Run: headless pygame with SDL's dummy video driver; simulated clock (each Clock.tick advances the game by its frame time, no real sleeping); random seed 0; keys injected as events and as key.get_pressed() state; no mouse input; restart key C tapped at the start of phases 3 and 4.
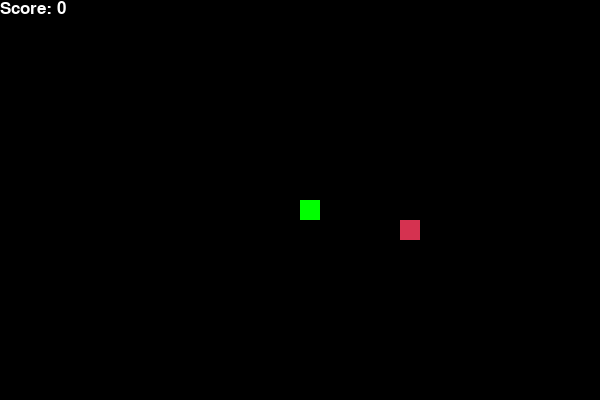
Frame 1 of 4 · flips 1–60 · no input
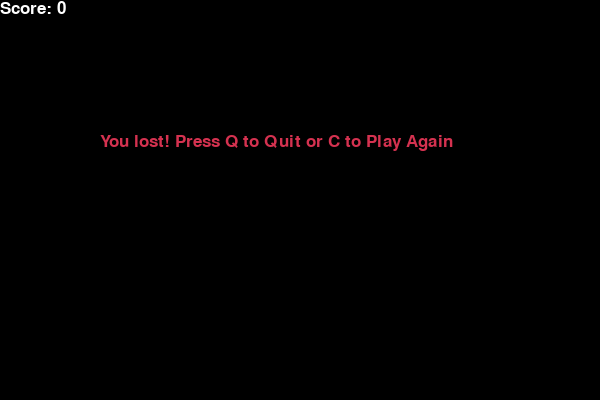
Frame 2 of 4 · flips 61–180 · tapped SPACE, RETURN · held RIGHT (→), D
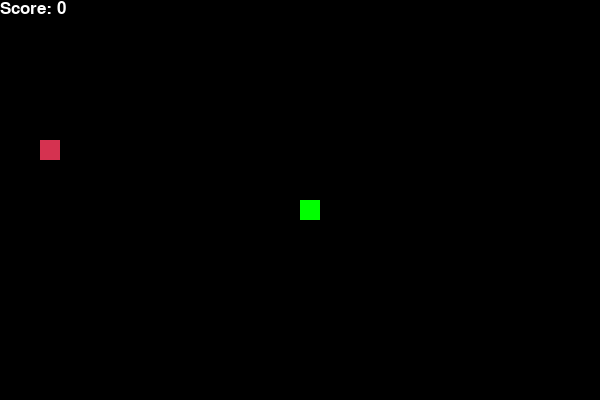
Frame 3 of 4 · flips 181–300 · tapped C · held DOWN (↓), S
Frame 4 of 4 · flips 301–420 · tapped C · held LEFT (←), A, UP (↑), W · screen same as frame 2, image omitted

The pygame program that drew these frames:

import pygame
import time
import random

# Initialize pygame
pygame.init()

# Game window size
width, height = 600, 400
win = pygame.display.set_mode((width, height))
pygame.display.set_caption("Snake Game")

# Colors
black = (0, 0, 0)
green = (0, 255, 0)
red = (213, 50, 80)
white = (255, 255, 255)

# Snake and food block size
block_size = 20
snake_speed = 15

# Font
font = pygame.font.SysFont("bahnschrift", 25)

# Score function
def show_score(score):
    value = font.render("Score: " + str(score), True, white)
    win.blit(value, [0, 0])

# Snake drawing
def draw_snake(snake_block, snake_list):
    for x in snake_list:
        pygame.draw.rect(win, green, [x[0], x[1], snake_block, snake_block])

# Game loop
def gameLoop():
    game_over = False
    game_close = False

    x = width // 2
    y = height // 2

    x_change = 0
    y_change = 0

    snake = []
    length = 1

    food_x = round(random.randrange(0, width - block_size) / 20.0) * 20.0
    food_y = round(random.randrange(0, height - block_size) / 20.0) * 20.0

    clock = pygame.time.Clock()

    while not game_over:

        while game_close:
            win.fill(black)
            msg = font.render("You lost! Press Q to Quit or C to Play Again", True, red)
            win.blit(msg, [width / 6, height / 3])
            show_score(length - 1)
            pygame.display.update()

            for event in pygame.event.get():
                if event.type == pygame.KEYDOWN:
                    if event.key == pygame.K_q:
                        game_over = True
                        game_close = False
                    if event.key == pygame.K_c:
                        gameLoop()

        for event in pygame.event.get():
            if event.type == pygame.QUIT:
                game_over = True
            if event.type == pygame.KEYDOWN:
                if event.key == pygame.K_LEFT:
                    x_change = -block_size
                    y_change = 0
                elif event.key == pygame.K_RIGHT:
                    x_change = block_size
                    y_change = 0
                elif event.key == pygame.K_UP:
                    y_change = -block_size
                    x_change = 0
                elif event.key == pygame.K_DOWN:
                    y_change = block_size
                    x_change = 0

        if x >= width or x < 0 or y >= height or y < 0:
            game_close = True

        x += x_change
        y += y_change
        win.fill(black)
        pygame.draw.rect(win, red, [food_x, food_y, block_size, block_size])
        snake_head = [x, y]
        snake.append(snake_head)

        if len(snake) > length:
            del snake[0]

        for segment in snake[:-1]:
            if segment == snake_head:
                game_close = True

        draw_snake(block_size, snake)
        show_score(length - 1)

        pygame.display.update()

        if x == food_x and y == food_y:
            food_x = round(random.randrange(0, width - block_size) / 20.0) * 20.0
            food_y = round(random.randrange(0, height - block_size) / 20.0) * 20.0
            length += 1

        clock.tick(snake_speed)

    pygame.quit()
    quit()

gameLoop()
